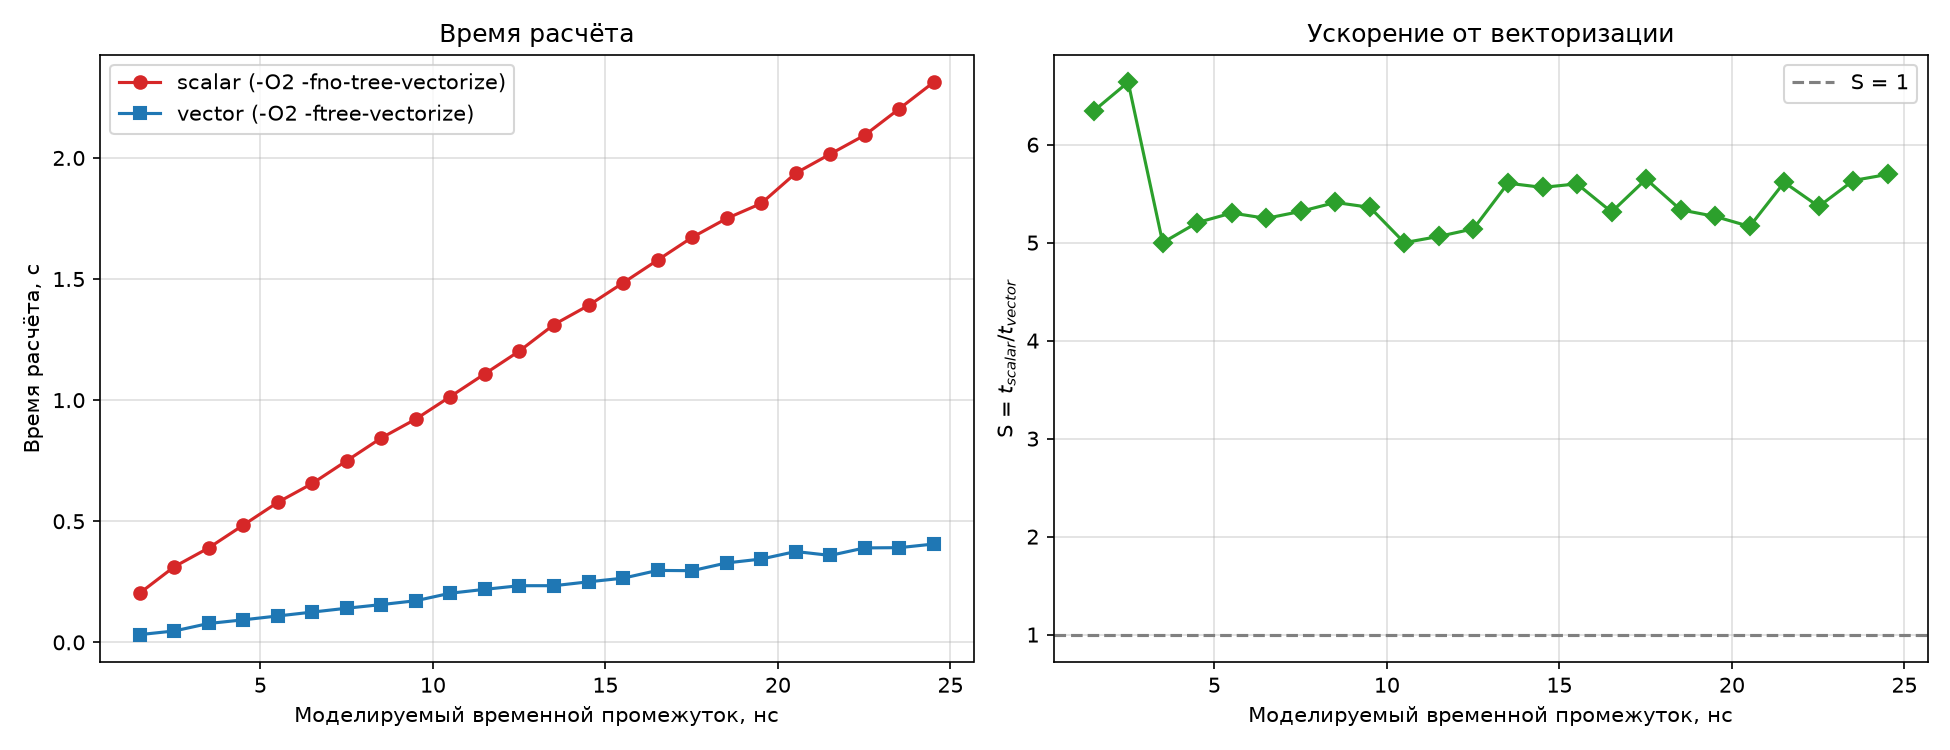

The table this chart was drawn from, first rows:
nmax, t_scalar, t_vector, S
300, 0.203, 0.032, 6.344
500, 0.312, 0.047, 6.638
700, 0.39, 0.078, 5
900, 0.484, 0.093, 5.204
1100, 0.578, 0.109, 5.303
1300, 0.656, 0.125, 5.248
1500, 0.75, 0.141, 5.319
1700, 0.844, 0.156, 5.41
1900, 0.922, 0.172, 5.36
2100, 1.015, 0.203, 5
2300, 1.109, 0.219, 5.064
2500, 1.203, 0.234, 5.141
2700, 1.312, 0.234, 5.607
2900, 1.391, 0.25, 5.564
3100, 1.484, 0.265, 5.6
3300, 1.578, 0.297, 5.313
3500, 1.672, 0.296, 5.649
3700, 1.75, 0.328, 5.335
3900, 1.812, 0.344, 5.267
4100, 1.937, 0.375, 5.165
4300, 2.016, 0.359, 5.616
4500, 2.094, 0.39, 5.369
4700, 2.203, 0.391, 5.634
4900, 2.313, 0.406, 5.697
